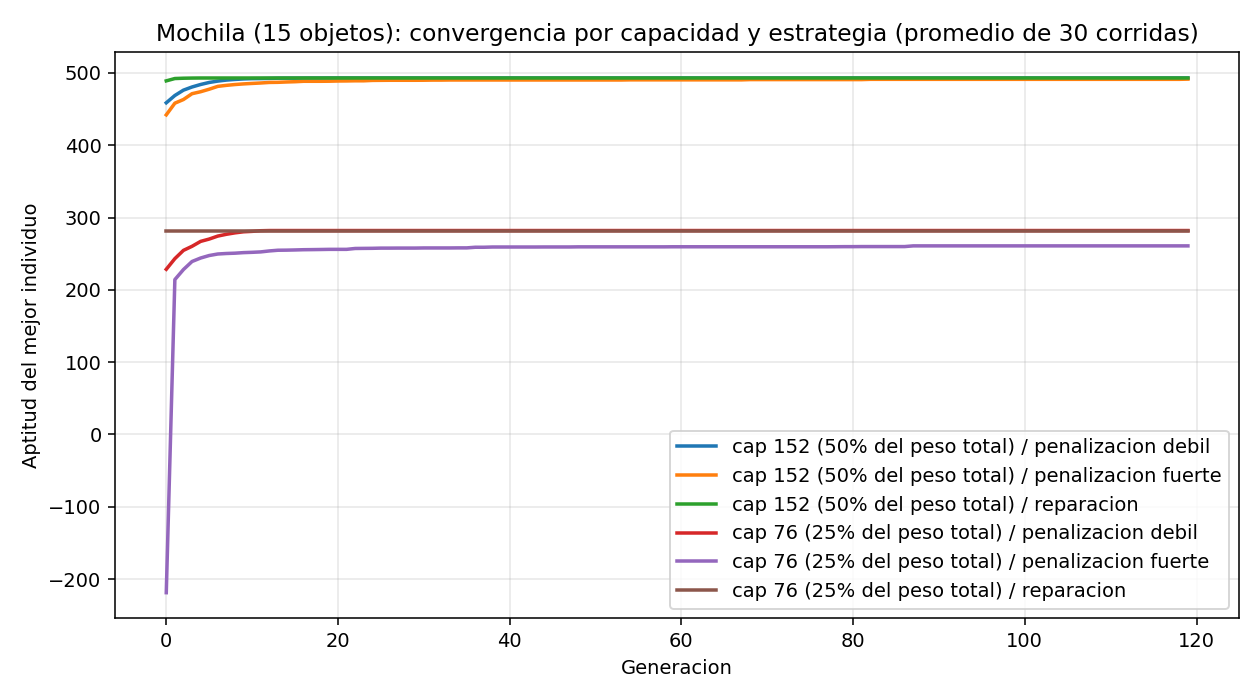

The file beside this chart, header and first rows:
configuracion, corridas, valor_mejor, valor_peor, valor_promedio, desviacion, peso_mejor, capacidad, gen_mejor_promedio, poblacion_valida_%, mejor_invalida_%, optimo_dp, corridas_en_optimo_%, brecha_promedio_%, estrategia
cap 152 (50% del peso total) / penalizac…, 30, 493, 493, 493.0, 0.0, 150, 152, 9.7, 64.6, 0.0, 493, 100.0, 0.0, penalizacion debil
cap 152 (50% del peso total) / penalizac…, 30, 493, 482, 491.4, 3.74, 152, 152, 24.6, 74.0, 0.0, 493, 83.3, 0.318, penalizacion fuerte
cap 152 (50% del peso total) / reparacio…, 30, 493, 493, 493.0, 0.0, 150, 152, 1.8, 100.0, 0.0, 493, 100.0, 0.0, reparacion
cap 76 (25% del peso total) / penalizaci…, 30, 282, 282, 282.0, 0.0, 76, 76, 8.3, 44.6, 0.0, 282, 100.0, 0.0, penalizacion debil
cap 76 (25% del peso total) / penalizaci…, 30, 282, 253, 260.8, 10.65, 76, 76, 27.2, 60.2, 0.0, 282, 20.0, 7.518, penalizacion fuerte
cap 76 (25% del peso total) / reparacion, 30, 282, 282, 282.0, 0.0, 76, 76, 1.0, 100.0, 0.0, 282, 100.0, 0.0, reparacion
